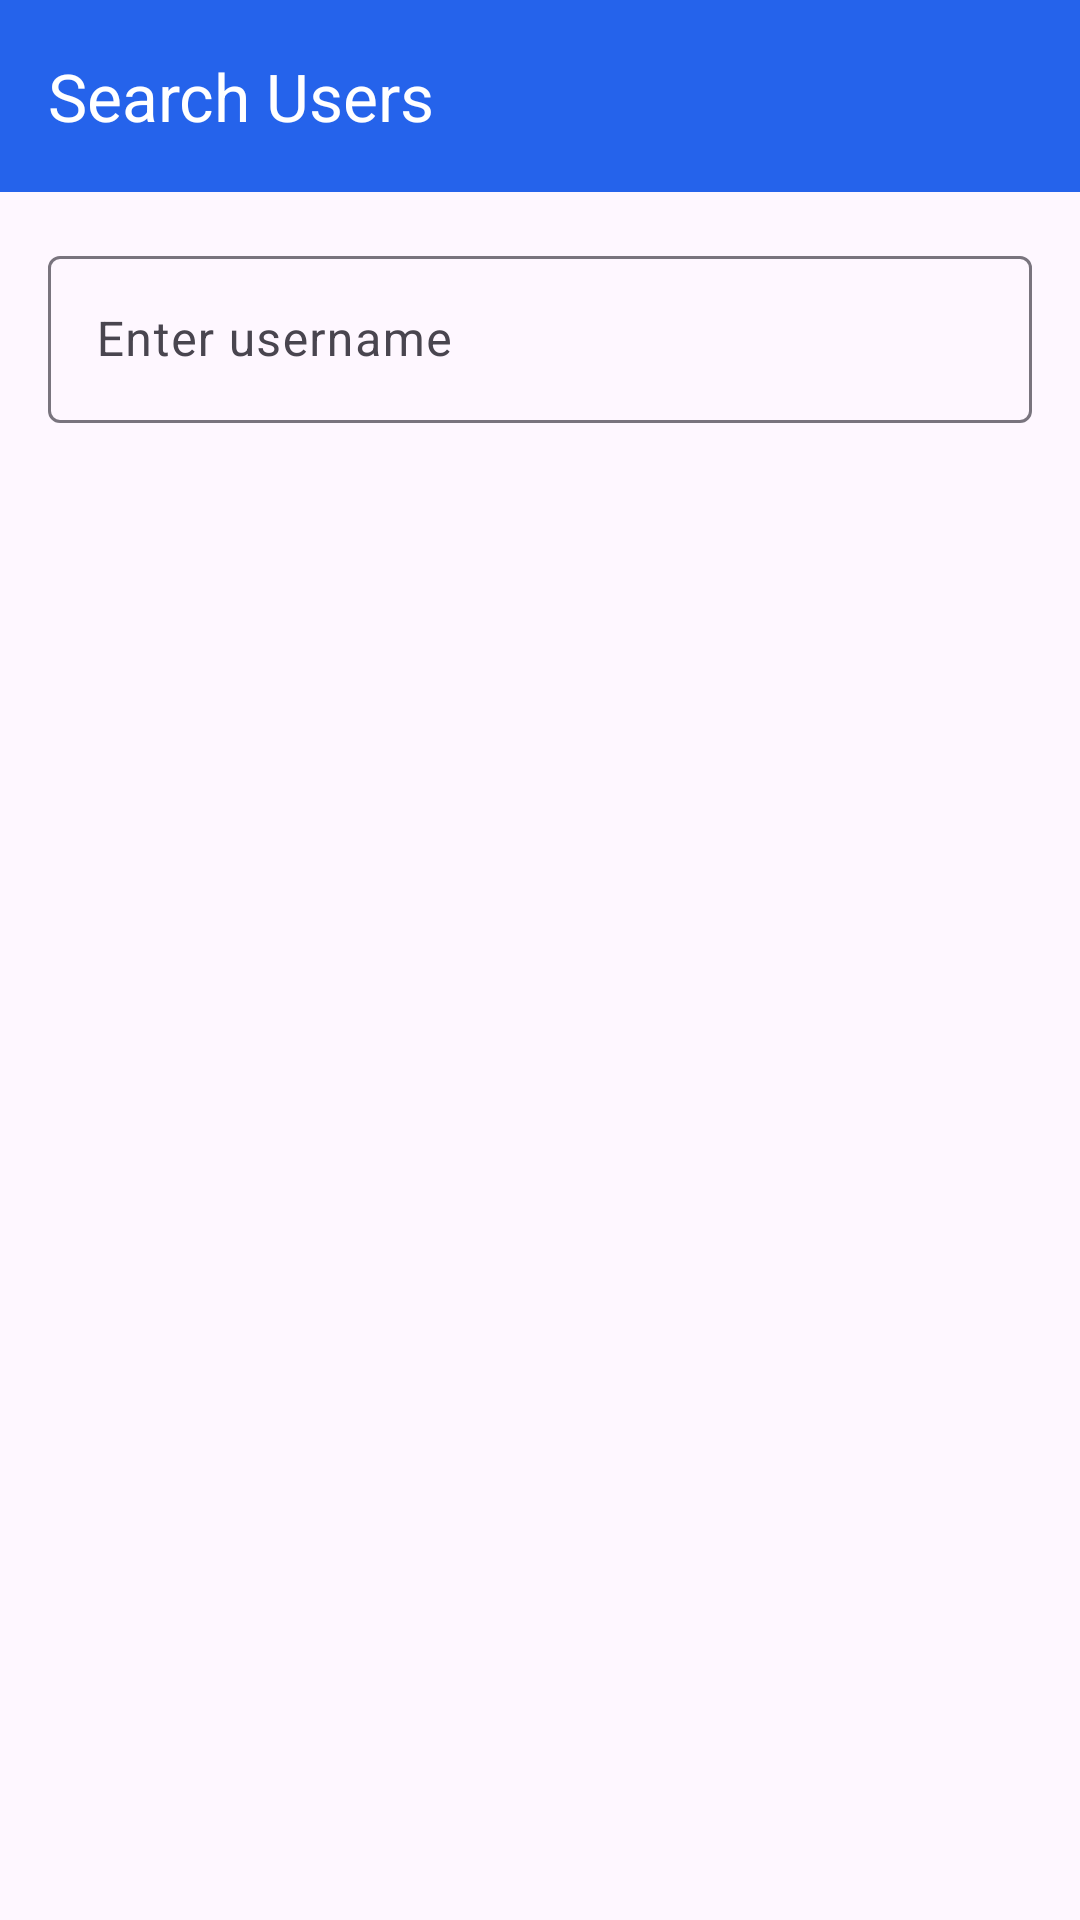

The Android layout XML behind this screen, and the referenced resources:
<!-- AndroidManifest.xml: application theme Theme.Tellme -->
<!-- res/layout/activity_search_users.xml -->
<?xml version="1.0" encoding="utf-8"?>
<androidx.constraintlayout.widget.ConstraintLayout xmlns:android="http://schemas.android.com/apk/res/android"
    xmlns:app="http://schemas.android.com/apk/res-auto"
    xmlns:tools="http://schemas.android.com/tools"
    android:id="@+id/main"
    android:layout_width="match_parent"
    android:layout_height="match_parent"
    tools:context=".SearchUsersActivity">

    <com.google.android.material.appbar.MaterialToolbar
        android:id="@+id/toolbar"
        android:layout_width="0dp"
        android:layout_height="?attr/actionBarSize"
        android:background="?attr/colorPrimary"
        app:title="@string/search_users"
        app:titleTextColor="@android:color/white"
        app:layout_constraintTop_toTopOf="parent"
        app:layout_constraintStart_toStartOf="parent"
        app:layout_constraintEnd_toEndOf="parent" />

    <com.google.android.material.textfield.TextInputLayout
        android:id="@+id/input_layout_search"
        style="@style/Widget.Material3.TextInputLayout.OutlinedBox"
        android:layout_width="0dp"
        android:layout_height="wrap_content"
        android:layout_margin="16dp"
        app:layout_constraintTop_toBottomOf="@id/toolbar"
        app:layout_constraintStart_toStartOf="parent"
        app:layout_constraintEnd_toEndOf="parent"
        android:hint="@string/enter_username">

        <com.google.android.material.textfield.TextInputEditText
            android:id="@+id/edit_search"
            android:layout_width="match_parent"
            android:layout_height="wrap_content"
            android:inputType="text"
            android:maxLines="1" />

    </com.google.android.material.textfield.TextInputLayout>

    <androidx.recyclerview.widget.RecyclerView
        android:id="@+id/recycler_view_search"
        android:layout_width="0dp"
        android:layout_height="0dp"
        android:layout_marginStart="16dp"
        android:layout_marginEnd="16dp"
        android:layout_marginTop="8dp"
        android:layout_marginBottom="16dp"
        android:clipToPadding="false"
        app:layout_constraintTop_toBottomOf="@id/input_layout_search"
        app:layout_constraintBottom_toBottomOf="parent"
        app:layout_constraintStart_toStartOf="parent"
        app:layout_constraintEnd_toEndOf="parent"
        tools:listitem="@layout/user_item" />

    <TextView
        android:id="@+id/text_empty_search"
        android:layout_width="wrap_content"
        android:layout_height="wrap_content"
        android:text="@string/no_other_users"
        android:textAppearance="?attr/textAppearanceBodyMedium"
        android:textColor="?attr/colorOnSurfaceVariant"
        android:visibility="gone"
        app:layout_constraintTop_toBottomOf="@id/input_layout_search"
        app:layout_constraintBottom_toBottomOf="parent"
        app:layout_constraintStart_toStartOf="parent"
        app:layout_constraintEnd_toEndOf="parent" />

</androidx.constraintlayout.widget.ConstraintLayout>
<!-- res/layout/user_item.xml (included above) -->
<?xml version="1.0" encoding="utf-8"?>
<com.google.android.material.card.MaterialCardView xmlns:android="http://schemas.android.com/apk/res/android"
    xmlns:app="http://schemas.android.com/apk/res-auto"
    android:layout_width="match_parent"
    android:layout_height="wrap_content"
    android:layout_margin="8dp"
    app:cardCornerRadius="12dp"
    app:cardElevation="2dp">

    <LinearLayout
        android:layout_width="match_parent"
        android:layout_height="wrap_content"
        android:orientation="horizontal"
        android:padding="16dp">

        <ImageView
            android:id="@+id/image_avatar_item"
            android:layout_width="56dp"
            android:layout_height="56dp"
            android:src="@drawable/ic_avatar"
            android:contentDescription="@string/user_profile_placeholder"
            android:scaleType="centerCrop" />

        <LinearLayout
            android:layout_width="0dp"
            android:layout_height="wrap_content"
            android:layout_marginStart="16dp"
            android:layout_weight="1"
            android:orientation="vertical">

            <TextView
                android:id="@+id/text_user_name_item"
                android:layout_width="wrap_content"
                android:layout_height="wrap_content"
                android:text="@string/placeholder_display_name"
                android:textAppearance="?attr/textAppearanceBodyLarge"
                android:textColor="?attr/colorOnSurface" />

            <TextView
                android:id="@+id/text_user_email_item"
                android:layout_width="wrap_content"
                android:layout_height="wrap_content"
                android:layout_marginTop="4dp"
                android:text="@string/placeholder_email"
                android:textAppearance="?attr/textAppearanceBodyMedium"
                android:textColor="?attr/colorOnSurfaceVariant" />
        </LinearLayout>

        <ImageView
            android:id="@+id/image_arrow_item"
            android:layout_width="24dp"
            android:layout_height="24dp"
            android:src="@drawable/ic_profile"
            android:contentDescription="View profile" />
    </LinearLayout>
</com.google.android.material.card.MaterialCardView>
<!-- resources referenced by this layout -->
<resources>
  <!-- drawable ic_avatar (drawable) -->
  <?xml version="1.0" encoding="utf-8"?>
  <vector xmlns:android="http://schemas.android.com/apk/res/android"
      android:width="96dp"
      android:height="96dp"
      android:viewportWidth="96"
      android:viewportHeight="96">
  
      
      <path
          android:fillColor="#3B82F6"
          android:pathData="M48,48m-48,0a48,48 0,1 1,96 0a48,48 0,1 1,-96 0" />
  
      
      <group>
          <clip-path android:pathData="M48,48m-48,0a48,48 0,1 1,96 0a48,48 0,1 1,-96 0" />
          <path
              android:fillColor="#DBEAFE"
              android:pathData="M18,100C18,70 32,58 48,58C64,58 78,70 78,100Z" />
      </group>
  
      
      <path
          android:fillColor="#DBEAFE"
          android:pathData="M48,36m-15,0a15,15 0,1 1,30 0a15,15 0,1 1,-30 0" />
  </vector>
  <!-- drawable ic_profile (drawable) -->
  <vector xmlns:android="http://schemas.android.com/apk/res/android"
      android:width="24dp"
      android:height="24dp"
      android:viewportWidth="24"
      android:viewportHeight="24">
      <path
          android:fillColor="#1F2937"
          android:pathData="M12,12m-3,0a3,3 0,1 0,6 0a3,3 0,1 0,-6 0" />
      <path
          android:fillColor="#1F2937"
          android:pathData="M2,6c0,-1.1 0.9,-2 2,-2h16c1.1,0 2,0.9 2,2v14c0,1.1 -0.9,2 -2,2H4c-1.1,0 -2,-0.9 -2,-2z" />
  </vector>
  <string name="enter_username">Enter username</string>
  <string name="no_other_users">No other users found</string>
  <string name="placeholder_display_name">User Name</string>
  <string name="placeholder_email">email@example.com</string>
  <string name="search_users">Search Users</string>
  <string name="user_profile_placeholder">User Profile</string>
  <style name="Theme.Tellme" parent="Base.Theme.Tellme" />
  <style name="Base.Theme.Tellme" parent="Theme.Material3.DayNight.NoActionBar">
          
          <item name="colorPrimary">@color/primary</item>
          <item name="colorOnPrimary">@color/on_primary</item>
      </style>
  <color name="primary">#2563EB</color>
  <color name="on_primary">#FFFFFFFF</color>
</resources>
